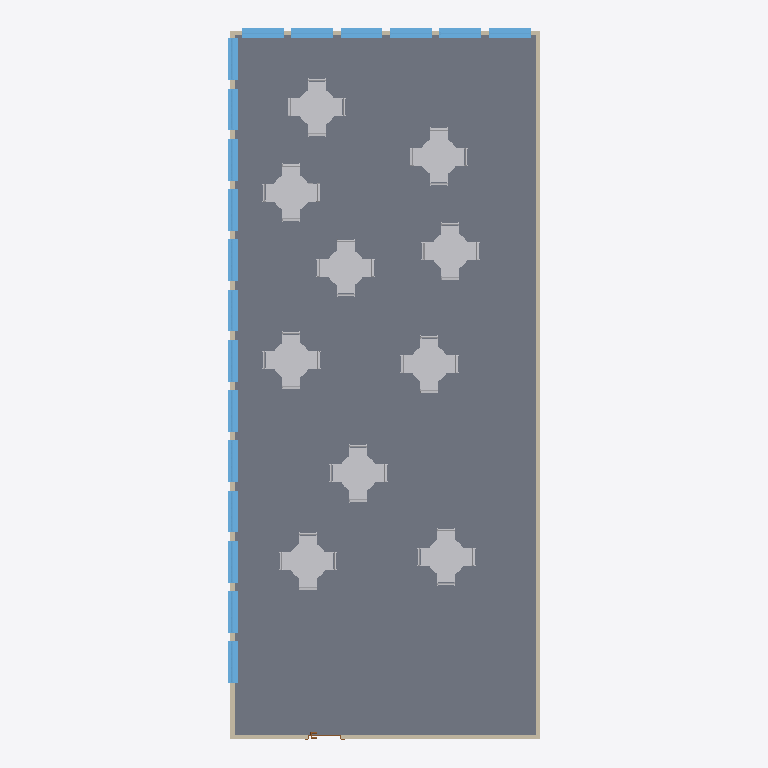
Plan cut of the same IFC building model at storey 'Nivel 1' (level 0.00 m, cut at 1.40 m), seen from above with north up, elements coloured by IFC class: 50 other elements (light grey), 19 windows (light blue), 4 walls (beige), 1 slab (grey), 1 door (brown). Cut surfaces are drawn darker.
Extent 7.5 m × 17.0 m × 3.3 m (x, y, z). Storeys (2): Nivel 1 at 0.00 m; Nivel 2 at 3.00 m. Elements (76): 50 IfcFurnishingElement, 19 IfcWindow, 4 IfcWallStandardCase, 2 IfcSlab, 1 IfcDoor.

HEADER;
FILE_DESCRIPTION(('ViewDefinition [CoordinationView_V2.0]'),'2;1');
FILE_NAME('0001','2020-11-24T00:59:08',(''),(''),'The EXPRESS Data Manager Version 5.02.0100.07 : 28 Aug 2013','21.0.0.383 - Exporter 21.0.0.383 - IU alternativa 21.0.0.383','');
FILE_SCHEMA(('IFC2X3'));
ENDSEC;
DATA;
#119=IFCPROJECT('0w984V0GL6yR4z75XVLWOq',#41,'0001',$,$,'Nombre de proyecto','Estado de proyecto',(#111),#106);
#148=IFCSITE('0w984V0GL6yR4z75XVLWOs',#41,'Default',$,$,#147,$,$,.ELEMENT.,$,$,$,$,$);
#129=IFCBUILDING('0w984V0GL6yR4z75XVLWOr',#41,'',$,$,#32,$,'',.ELEMENT.,$,$,$);
#138=IFCBUILDINGSTOREY('0w984V0GL6yR4z75YWgVfX',#41,'Nivel 1',$,'Nivel:Nivel 1',#136,$,'Nivel 1',.ELEMENT.,0.0);
#144=IFCBUILDINGSTOREY('0w984V0GL6yR4z75YWgVzB',#41,'Nivel 2',$,'Nivel:Nivel 1',#143,$,'Nivel 2',.ELEMENT.,3.0);
#23215=IFCSLAB('2z9hOPEsLF6PTY2wJkU0AF',#41,'Suelo:Por defecto - 30 cm:166187',$,'Suelo:Por defecto - 30 cm',#23193,#23213,'166187',.FLOOR.);
#382=IFCWALLSTANDARDCASE('2idC0G3ezCdhA9WVjWemcz',#41,'Muro básico:Partición con capa de yeso:163543',$,'Muro básico:Partición con capa de yeso',#362,#380,'163543');
#8156=IFCFURNISHINGELEMENT('2idC0G3ezCdhA9WVjWe$4F',#41,'M_Table-Dining Round w Chairs:0915mm Diameter:165477',$,'M_Table-Dining Round w Chairs:0915mm Diameter',#8155,#8150,'165477');
#19223=IFCFURNISHINGELEMENT('2idC0G3ezCdhA9WVjWe$6o',#41,'M_Table-Dining Round w Chairs:0915mm Diameter:165592',$,'M_Table-Dining Round w Chairs:0915mm Diameter',#19222,#19217,'165592');
#19523=IFCFURNISHINGELEMENT('2idC0G3ezCdhA9WVjWe$0F',#41,'M_Table-Dining Round w Chairs:0915mm Diameter:165733',$,'M_Table-Dining Round w Chairs:0915mm Diameter',#19522,#19517,'165733');
#19723=IFCFURNISHINGELEMENT('2idC0G3ezCdhA9WVjWe$3N',#41,'M_Table-Dining Round w Chairs:0915mm Diameter:165821',$,'M_Table-Dining Round w Chairs:0915mm Diameter',#19722,#19717,'165821');
#19923=IFCFURNISHINGELEMENT('2idC0G3ezCdhA9WVjWe$zt',#41,'M_Table-Dining Round w Chairs:0915mm Diameter:165917',$,'M_Table-Dining Round w Chairs:0915mm Diameter',#19922,#19917,'165917');
#19323=IFCFURNISHINGELEMENT('2idC0G3ezCdhA9WVjWe$6L',#41,'M_Table-Dining Round w Chairs:0915mm Diameter:165631',$,'M_Table-Dining Round w Chairs:0915mm Diameter',#19322,#19317,'165631');
#19423=IFCFURNISHINGELEMENT('2idC0G3ezCdhA9WVjWe$1Q',#41,'M_Table-Dining Round w Chairs:0915mm Diameter:165680',$,'M_Table-Dining Round w Chairs:0915mm Diameter',#19422,#19417,'165680');
#19623=IFCFURNISHINGELEMENT('2idC0G3ezCdhA9WVjWe$3w',#41,'M_Table-Dining Round w Chairs:0915mm Diameter:165776',$,'M_Table-Dining Round w Chairs:0915mm Diameter',#19622,#19617,'165776');
#19823=IFCFURNISHINGELEMENT('2idC0G3ezCdhA9WVjWe$2C',#41,'M_Table-Dining Round w Chairs:0915mm Diameter:165862',$,'M_Table-Dining Round w Chairs:0915mm Diameter',#19822,#19817,'165862');
#20023=IFCFURNISHINGELEMENT('2idC0G3ezCdhA9WVjWe$yi',#41,'M_Table-Dining Round w Chairs:0915mm Diameter:165958',$,'M_Table-Dining Round w Chairs:0915mm Diameter',#20022,#20017,'165958');
#338=IFCWALLSTANDARDCASE('2idC0G3ezCdhA9WVjWemcy',#41,'Muro básico:Partición con capa de yeso:163542',$,'Muro básico:Partición con capa de yeso',#318,#336,'163542');
#294=IFCWALLSTANDARDCASE('2idC0G3ezCdhA9WVjWemc$',#41,'Muro básico:Partición con capa de yeso:163541',$,'Muro básico:Partición con capa de yeso',#274,#292,'163541');
#6562=IFCWINDOW('2idC0G3ezCdhA9WVjWemcP',#41,'Ventana simple:100 x 100 cm:163571',$,'Ventana simple:100 x 100 cm',#23773,#6556,'163571',2.3,1.0);
#6607=IFCWINDOW('2idC0G3ezCdhA9WVjWemWk',#41,'Ventana simple:100 x 100 cm:163652',$,'Ventana simple:100 x 100 cm',#23747,#6601,'163652',2.3,1.0);
#6671=IFCWINDOW('2idC0G3ezCdhA9WVjWe$TH',#41,'Ventana simple:100 x 100 cm:163899',$,'Ventana simple:100 x 100 cm',#23825,#6665,'163899',2.3,1.0);
#6703=IFCWINDOW('2idC0G3ezCdhA9WVjWe$TM',#41,'Ventana simple:100 x 100 cm:163900',$,'Ventana simple:100 x 100 cm',#23851,#6697,'163900',2.3,1.0);
#6735=IFCWINDOW('2idC0G3ezCdhA9WVjWe$SZ',#41,'Ventana simple:100 x 100 cm:163913',$,'Ventana simple:100 x 100 cm',#23877,#6729,'163913',2.3,1.0);
#6767=IFCWINDOW('2idC0G3ezCdhA9WVjWe$V2',#41,'Ventana simple:100 x 100 cm:164008',$,'Ventana simple:100 x 100 cm',#23905,#6761,'164008',2.3,1.0);
#6831=IFCWINDOW('2idC0G3ezCdhA9WVjWe$PM',#41,'Ventana simple:100 x 100 cm:164156',$,'Ventana simple:100 x 100 cm',#23957,#6825,'164156',2.3,1.0);
#6895=IFCWINDOW('2idC0G3ezCdhA9WVjWe$O$',#41,'Ventana simple:100 x 100 cm:164181',$,'Ventana simple:100 x 100 cm',#24009,#6889,'164181',2.3,1.0);
#6863=IFCWINDOW('2idC0G3ezCdhA9WVjWe$O_',#41,'Ventana simple:100 x 100 cm:164180',$,'Ventana simple:100 x 100 cm',#23983,#6857,'164180',2.3,1.0);
#6959=IFCWINDOW('2idC0G3ezCdhA9WVjWe$OB',#41,'Ventana simple:100 x 100 cm:164193',$,'Ventana simple:100 x 100 cm',#24061,#6953,'164193',2.3,1.0);
#6991=IFCWINDOW('2idC0G3ezCdhA9WVjWe$O8',#41,'Ventana simple:100 x 100 cm:164194',$,'Ventana simple:100 x 100 cm',#24087,#6985,'164194',2.3,1.0);
#7023=IFCWINDOW('2idC0G3ezCdhA9WVjWe$O9',#41,'Ventana simple:100 x 100 cm:164195',$,'Ventana simple:100 x 100 cm',#24113,#7017,'164195',2.3,1.0);
#7087=IFCWINDOW('2idC0G3ezCdhA9WVjWe$OQ',#41,'Ventana simple:100 x 100 cm:164208',$,'Ventana simple:100 x 100 cm',#24165,#7081,'164208',2.3,1.0);
#7119=IFCWINDOW('2idC0G3ezCdhA9WVjWe$OR',#41,'Ventana simple:100 x 100 cm:164209',$,'Ventana simple:100 x 100 cm',#24191,#7113,'164209',2.3,1.0);
#7151=IFCWINDOW('2idC0G3ezCdhA9WVjWe$OO',#41,'Ventana simple:100 x 100 cm:164210',$,'Ventana simple:100 x 100 cm',#24217,#7145,'164210',2.3,1.0);
#6639=IFCWINDOW('2idC0G3ezCdhA9WVjWe$TF',#41,'Ventana simple:100 x 100 cm:163877',$,'Ventana simple:100 x 100 cm',#23799,#6633,'163877',2.3,1.0);
#6799=IFCWINDOW('2idC0G3ezCdhA9WVjWe$Pp',#41,'Ventana simple:100 x 100 cm:164121',$,'Ventana simple:100 x 100 cm',#23931,#6793,'164121',2.3,1.0);
#6927=IFCWINDOW('2idC0G3ezCdhA9WVjWe$OA',#41,'Ventana simple:100 x 100 cm:164192',$,'Ventana simple:100 x 100 cm',#24035,#6921,'164192',2.3,1.0);
#7055=IFCWINDOW('2idC0G3ezCdhA9WVjWe$O5',#41,'Ventana simple:100 x 100 cm:164207',$,'Ventana simple:100 x 100 cm',#24139,#7049,'164207',2.3,1.0);
#186=IFCWALLSTANDARDCASE('2idC0G3ezCdhA9WVjWemc_',#41,'Muro básico:Partición con capa de yeso:163540',$,'Muro básico:Partición con capa de yeso',#155,#182,'163540');
#19283=IFCFURNISHINGELEMENT('2idC0G3ezCdhA9WVjWe$6n',#41,'M_Chair-Breuer:M_Chair-Breuer:165595',$,'M_Chair-Breuer:M_Chair-Breuer',#19282,#19277,'165595');
#20083=IFCFURNISHINGELEMENT('2idC0G3ezCdhA9WVjWe$yZ',#41,'M_Chair-Breuer:M_Chair-Breuer:165961',$,'M_Chair-Breuer:M_Chair-Breuer',#20082,#20077,'165961');
#19583=IFCFURNISHINGELEMENT('2idC0G3ezCdhA9WVjWe$02',#41,'M_Chair-Breuer:M_Chair-Breuer:165736',$,'M_Chair-Breuer:M_Chair-Breuer',#19582,#19577,'165736');
#19883=IFCFURNISHINGELEMENT('2idC0G3ezCdhA9WVjWe$23',#41,'M_Chair-Breuer:M_Chair-Breuer:165865',$,'M_Chair-Breuer:M_Chair-Breuer',#19882,#19877,'165865');
#19203=IFCFURNISHINGELEMENT('2idC0G3ezCdhA9WVjWe$43',#41,'M_Chair-Breuer:M_Chair-Breuer:165481',$,'M_Chair-Breuer:M_Chair-Breuer',#19202,#19197,'165481');
#19343=IFCFURNISHINGELEMENT('2idC0G3ezCdhA9WVjWe$1g',#41,'M_Chair-Breuer:M_Chair-Breuer:165632',$,'M_Chair-Breuer:M_Chair-Breuer',#19342,#19337,'165632');
#19603=IFCFURNISHINGELEMENT('2idC0G3ezCdhA9WVjWe$03',#41,'M_Chair-Breuer:M_Chair-Breuer:165737',$,'M_Chair-Breuer:M_Chair-Breuer',#19602,#19597,'165737');
#19903=IFCFURNISHINGELEMENT('2idC0G3ezCdhA9WVjWe$20',#41,'M_Chair-Breuer:M_Chair-Breuer:165866',$,'M_Chair-Breuer:M_Chair-Breuer',#19902,#19897,'165866');
#20003=IFCFURNISHINGELEMENT('2idC0G3ezCdhA9WVjWe$zB',#41,'M_Chair-Breuer:M_Chair-Breuer:165921',$,'M_Chair-Breuer:M_Chair-Breuer',#20002,#19997,'165921');
#19163=IFCFURNISHINGELEMENT('2idC0G3ezCdhA9WVjWe$4D',#41,'M_Chair-Breuer:M_Chair-Breuer:165479',$,'M_Chair-Breuer:M_Chair-Breuer',#19162,#19157,'165479');
#19363=IFCFURNISHINGELEMENT('2idC0G3ezCdhA9WVjWe$1h',#41,'M_Chair-Breuer:M_Chair-Breuer:165633',$,'M_Chair-Breuer:M_Chair-Breuer',#19362,#19357,'165633');
#19463=IFCFURNISHINGELEMENT('2idC0G3ezCdhA9WVjWe$1O',#41,'M_Chair-Breuer:M_Chair-Breuer:165682',$,'M_Chair-Breuer:M_Chair-Breuer',#19462,#19457,'165682');
#19783=IFCFURNISHINGELEMENT('2idC0G3ezCdhA9WVjWe$2g',#41,'M_Chair-Breuer:M_Chair-Breuer:165824',$,'M_Chair-Breuer:M_Chair-Breuer',#19782,#19777,'165824');
#19803=IFCFURNISHINGELEMENT('2idC0G3ezCdhA9WVjWe$2h',#41,'M_Chair-Breuer:M_Chair-Breuer:165825',$,'M_Chair-Breuer:M_Chair-Breuer',#19802,#19797,'165825');
#19703=IFCFURNISHINGELEMENT('2idC0G3ezCdhA9WVjWe$3_',#41,'M_Chair-Breuer:M_Chair-Breuer:165780',$,'M_Chair-Breuer:M_Chair-Breuer',#19702,#19697,'165780');
#19243=IFCFURNISHINGELEMENT('2idC0G3ezCdhA9WVjWe$6p',#41,'M_Chair-Breuer:M_Chair-Breuer:165593',$,'M_Chair-Breuer:M_Chair-Breuer',#19242,#19237,'165593');
#19683=IFCFURNISHINGELEMENT('2idC0G3ezCdhA9WVjWe$3v',#41,'M_Chair-Breuer:M_Chair-Breuer:165779',$,'M_Chair-Breuer:M_Chair-Breuer',#19682,#19677,'165779');
#19303=IFCFURNISHINGELEMENT('2idC0G3ezCdhA9WVjWe$6s',#41,'M_Chair-Breuer:M_Chair-Breuer:165596',$,'M_Chair-Breuer:M_Chair-Breuer',#19302,#19297,'165596');
#19663=IFCFURNISHINGELEMENT('2idC0G3ezCdhA9WVjWe$3u',#41,'M_Chair-Breuer:M_Chair-Breuer:165778',$,'M_Chair-Breuer:M_Chair-Breuer',#19662,#19657,'165778');
#19483=IFCFURNISHINGELEMENT('2idC0G3ezCdhA9WVjWe$1P',#41,'M_Chair-Breuer:M_Chair-Breuer:165683',$,'M_Chair-Breuer:M_Chair-Breuer',#19482,#19477,'165683');
#19763=IFCFURNISHINGELEMENT('2idC0G3ezCdhA9WVjWe$3L',#41,'M_Chair-Breuer:M_Chair-Breuer:165823',$,'M_Chair-Breuer:M_Chair-Breuer',#19762,#19757,'165823');
#19443=IFCFURNISHINGELEMENT('2idC0G3ezCdhA9WVjWe$1R',#41,'M_Chair-Breuer:M_Chair-Breuer:165681',$,'M_Chair-Breuer:M_Chair-Breuer',#19442,#19437,'165681');
#19963=IFCFURNISHINGELEMENT('2idC0G3ezCdhA9WVjWe$zr',#41,'M_Chair-Breuer:M_Chair-Breuer:165919',$,'M_Chair-Breuer:M_Chair-Breuer',#19962,#19957,'165919');
#20043=IFCFURNISHINGELEMENT('2idC0G3ezCdhA9WVjWe$yj',#41,'M_Chair-Breuer:M_Chair-Breuer:165959',$,'M_Chair-Breuer:M_Chair-Breuer',#20042,#20037,'165959');
#19643=IFCFURNISHINGELEMENT('2idC0G3ezCdhA9WVjWe$3x',#41,'M_Chair-Breuer:M_Chair-Breuer:165777',$,'M_Chair-Breuer:M_Chair-Breuer',#19642,#19637,'165777');
#19138=IFCFURNISHINGELEMENT('2idC0G3ezCdhA9WVjWe$4C',#41,'M_Chair-Breuer:M_Chair-Breuer:165478',$,'M_Chair-Breuer:M_Chair-Breuer',#19137,#19132,'165478');
#19403=IFCFURNISHINGELEMENT('2idC0G3ezCdhA9WVjWe$1f',#41,'M_Chair-Breuer:M_Chair-Breuer:165635',$,'M_Chair-Breuer:M_Chair-Breuer',#19402,#19397,'165635');
#19263=IFCFURNISHINGELEMENT('2idC0G3ezCdhA9WVjWe$6m',#41,'M_Chair-Breuer:M_Chair-Breuer:165594',$,'M_Chair-Breuer:M_Chair-Breuer',#19262,#19257,'165594');
#19563=IFCFURNISHINGELEMENT('2idC0G3ezCdhA9WVjWe$0D',#41,'M_Chair-Breuer:M_Chair-Breuer:165735',$,'M_Chair-Breuer:M_Chair-Breuer',#19562,#19557,'165735');
#19843=IFCFURNISHINGELEMENT('2idC0G3ezCdhA9WVjWe$2D',#41,'M_Chair-Breuer:M_Chair-Breuer:165863',$,'M_Chair-Breuer:M_Chair-Breuer',#19842,#19837,'165863');
#19863=IFCFURNISHINGELEMENT('2idC0G3ezCdhA9WVjWe$22',#41,'M_Chair-Breuer:M_Chair-Breuer:165864',$,'M_Chair-Breuer:M_Chair-Breuer',#19862,#19857,'165864');
#19943=IFCFURNISHINGELEMENT('2idC0G3ezCdhA9WVjWe$zq',#41,'M_Chair-Breuer:M_Chair-Breuer:165918',$,'M_Chair-Breuer:M_Chair-Breuer',#19942,#19937,'165918');
#20063=IFCFURNISHINGELEMENT('2idC0G3ezCdhA9WVjWe$yY',#41,'M_Chair-Breuer:M_Chair-Breuer:165960',$,'M_Chair-Breuer:M_Chair-Breuer',#20062,#20057,'165960');
#19383=IFCFURNISHINGELEMENT('2idC0G3ezCdhA9WVjWe$1e',#41,'M_Chair-Breuer:M_Chair-Breuer:165634',$,'M_Chair-Breuer:M_Chair-Breuer',#19382,#19377,'165634');
#19743=IFCFURNISHINGELEMENT('2idC0G3ezCdhA9WVjWe$3K',#41,'M_Chair-Breuer:M_Chair-Breuer:165822',$,'M_Chair-Breuer:M_Chair-Breuer',#19742,#19737,'165822');
#19183=IFCFURNISHINGELEMENT('2idC0G3ezCdhA9WVjWe$42',#41,'M_Chair-Breuer:M_Chair-Breuer:165480',$,'M_Chair-Breuer:M_Chair-Breuer',#19182,#19177,'165480');
#19503=IFCFURNISHINGELEMENT('2idC0G3ezCdhA9WVjWe$1U',#41,'M_Chair-Breuer:M_Chair-Breuer:165684',$,'M_Chair-Breuer:M_Chair-Breuer',#19502,#19497,'165684');
#19543=IFCFURNISHINGELEMENT('2idC0G3ezCdhA9WVjWe$0C',#41,'M_Chair-Breuer:M_Chair-Breuer:165734',$,'M_Chair-Breuer:M_Chair-Breuer',#19542,#19537,'165734');
#20103=IFCFURNISHINGELEMENT('2idC0G3ezCdhA9WVjWe$yW',#41,'M_Chair-Breuer:M_Chair-Breuer:165962',$,'M_Chair-Breuer:M_Chair-Breuer',#20102,#20097,'165962');
#19983=IFCFURNISHINGELEMENT('2idC0G3ezCdhA9WVjWe$zA',#41,'M_Chair-Breuer:M_Chair-Breuer:165920',$,'M_Chair-Breuer:M_Chair-Breuer',#19982,#19977,'165920');
#23156=IFCDOOR('2idC0G3ezCdhA9WVjWe$$S',#41,'Puerta de 1 hoja:80 x 210 cm:166070',$,'Puerta de 1 hoja:80 x 210 cm',#24245,#23150,'166070',2.09999999999998,0.8);
ENDSEC;